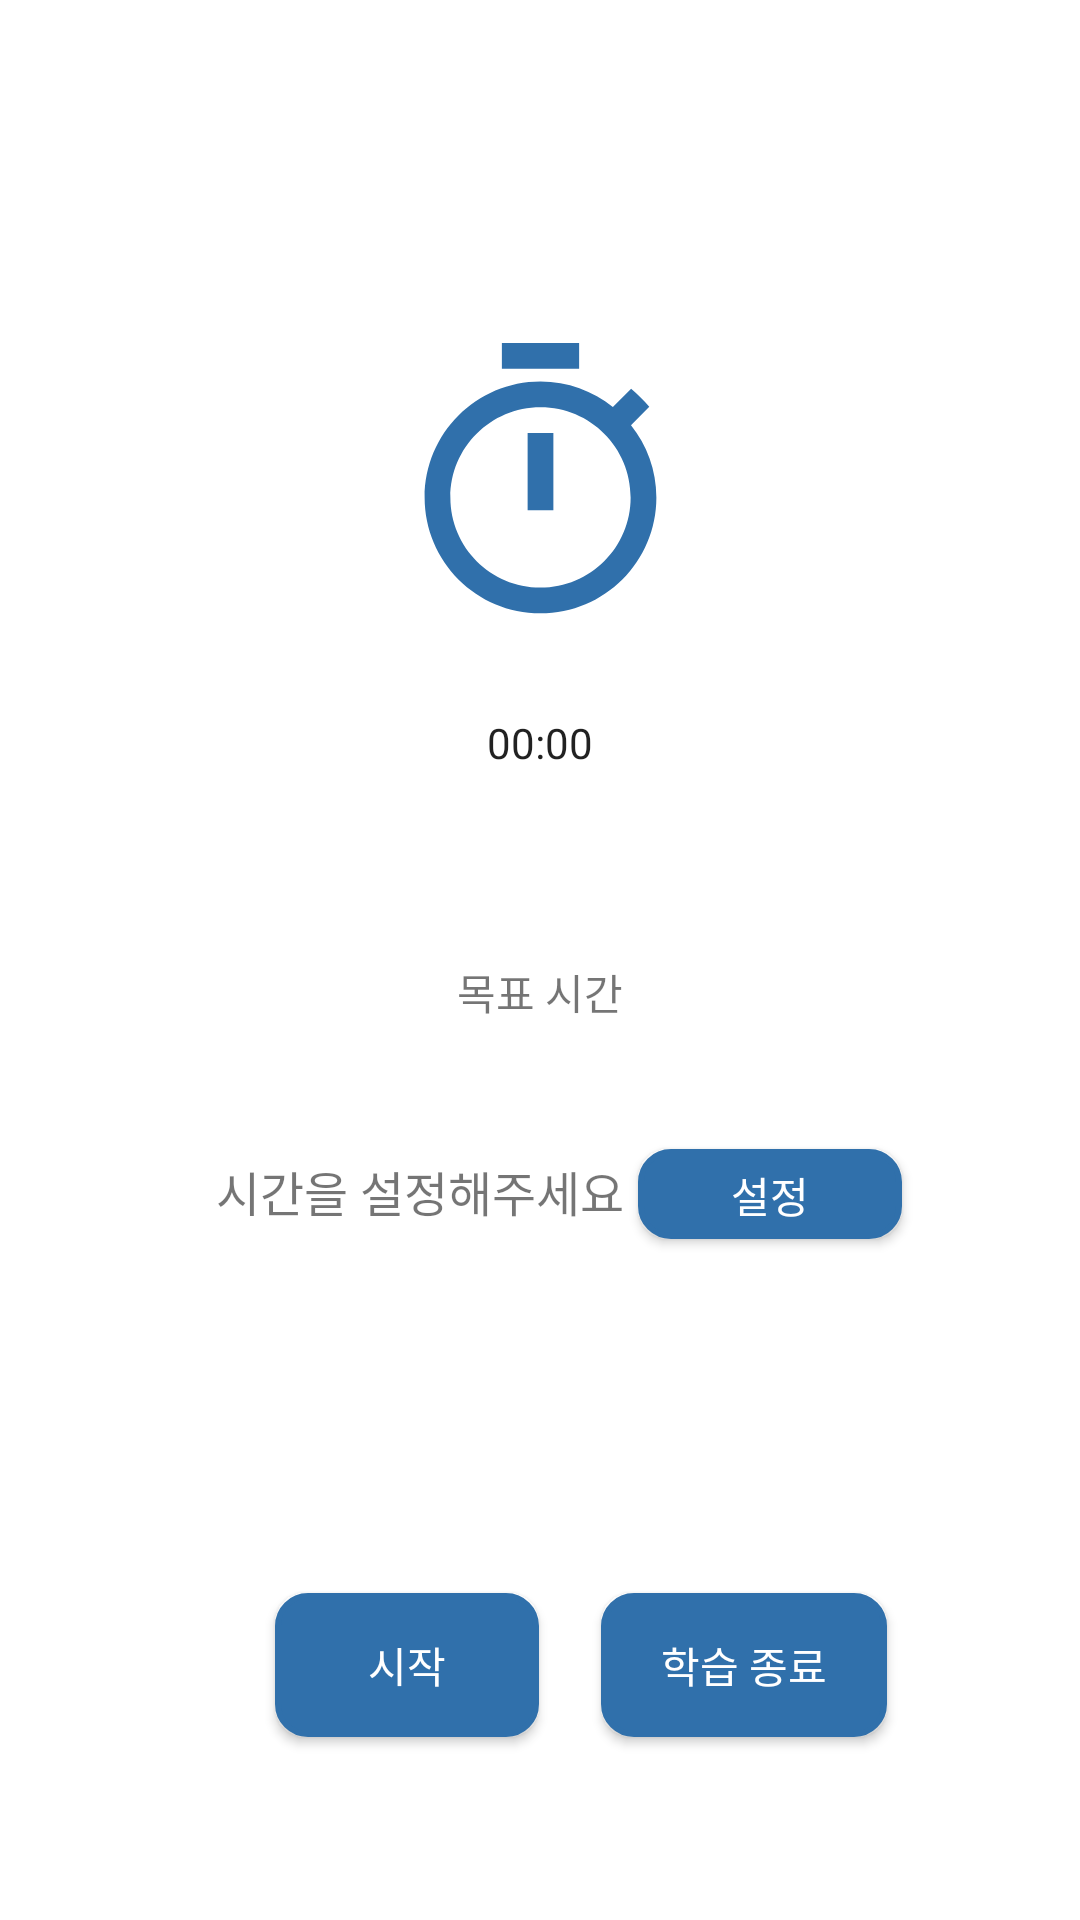

Layout XML and referenced resources for this Android screen:
<!-- AndroidManifest.xml: application theme AppTheme -->
<!-- res/layout/fragment_stopwatch.xml -->
<?xml version="1.0" encoding="utf-8"?>
<androidx.constraintlayout.widget.ConstraintLayout xmlns:android="http://schemas.android.com/apk/res/android"
    xmlns:app="http://schemas.android.com/apk/res-auto"
    xmlns:tools="http://schemas.android.com/tools"
    android:layout_width="match_parent"
    android:layout_height="match_parent"
    android:background="@color/colorWhite"
    tools:context=".stopwatch">

    

    

    

    

    <ImageView
        android:id="@+id/imageView"
        android:layout_width="105dp"
        android:layout_height="103dp"
        android:src="@drawable/stopwatch"
        app:layout_constraintBottom_toBottomOf="parent"
        app:layout_constraintEnd_toEndOf="parent"
        app:layout_constraintStart_toStartOf="parent"
        app:layout_constraintTop_toTopOf="parent"
        app:layout_constraintVertical_bias="0.205"
        app:tint="@color/colorPrimary" />

    <Chronometer
        android:id="@+id/chronometer"
        android:layout_width="wrap_content"
        android:layout_height="wrap_content"
        app:layout_constraintBottom_toBottomOf="parent"
        app:layout_constraintEnd_toEndOf="parent"
        app:layout_constraintStart_toStartOf="parent"
        app:layout_constraintTop_toBottomOf="@+id/imageView"
        app:layout_constraintVertical_bias="0.061" />

    <TextView
        android:id="@+id/textView3"
        android:layout_width="wrap_content"
        android:layout_height="wrap_content"
        android:text="목표 시간"
        app:layout_constraintBottom_toBottomOf="parent"
        app:layout_constraintEnd_toEndOf="parent"
        app:layout_constraintStart_toStartOf="parent"
        app:layout_constraintTop_toBottomOf="@+id/chronometer"
        app:layout_constraintVertical_bias="0.175" />

    <TextView
        android:id="@+id/tV_goalTime"
        android:gravity="center"
        android:layout_width="wrap_content"
        android:layout_height="30dp"
        android:text="시간을 설정해주세요"
        android:textSize="16sp"
        app:layout_constraintBottom_toBottomOf="parent"
        app:layout_constraintEnd_toEndOf="parent"
        app:layout_constraintHorizontal_bias="0.322"
        app:layout_constraintStart_toStartOf="parent"
        app:layout_constraintTop_toBottomOf="@+id/textView3"
        app:layout_constraintVertical_bias="0.152" />

    <Button
        android:id="@+id/btn_set"
        android:layout_width="wrap_content"
        android:layout_height="30dp"
        android:background="@drawable/custom_btn"
        android:text="설정"
        android:textColor="@color/colorWhite"
        app:layout_constraintBottom_toBottomOf="parent"
        app:layout_constraintEnd_toEndOf="parent"
        app:layout_constraintHorizontal_bias="0.072"
        app:layout_constraintStart_toEndOf="@+id/tV_goalTime"
        app:layout_constraintTop_toBottomOf="@+id/textView3"
        app:layout_constraintVertical_bias="0.156" />

    <Button
        android:id="@+id/btn_stopwatch"
        android:layout_width="wrap_content"
        android:layout_height="wrap_content"
        android:background="@drawable/custom_btn"
        android:text="시작"
        android:textColor="@color/colorWhite"
        app:layout_constraintBottom_toBottomOf="parent"
        app:layout_constraintEnd_toEndOf="parent"
        app:layout_constraintHorizontal_bias="0.337"
        app:layout_constraintStart_toStartOf="parent"
        app:layout_constraintTop_toBottomOf="@+id/tV_goalTime"
        app:layout_constraintVertical_bias="0.661" />

    <Button
        android:id="@+id/btn_finishStopwatch"
        android:layout_width="wrap_content"
        android:layout_height="wrap_content"
        android:background="@drawable/custom_btn"
        android:clickable="false"
        android:text="@string/finishStudy"
        android:textColor="@color/colorWhite"
        app:layout_constraintBottom_toBottomOf="parent"
        app:layout_constraintEnd_toEndOf="parent"
        app:layout_constraintHorizontal_bias="0.243"
        app:layout_constraintStart_toEndOf="@+id/btn_stopwatch"
        app:layout_constraintTop_toBottomOf="@+id/tV_goalTime"
        app:layout_constraintVertical_bias="0.661" />

</androidx.constraintlayout.widget.ConstraintLayout>
<!-- resources referenced by this layout -->
<resources>
  <color name="colorPrimary">#3070AB</color>
  <color name="colorWhite">#ffffff</color>
  <!-- drawable custom_btn (drawable) -->
  <?xml version="1.0" encoding="utf-8"?>
  <shape xmlns:android="http://schemas.android.com/apk/res/android">
      <solid android:color="#3070AB"/>
      <stroke android:width="2dp" android:color="#3070AB"/>
      <padding android:left="20dp" android:right="20dp"
          android:top="5dp" android:bottom="5dp"/>
      <corners android:radius="10dp"/>
  </shape>
  <!-- drawable stopwatch (drawable) -->
  <vector android:height="24dp" android:tint="#C5C5C5"
      android:viewportHeight="24" android:viewportWidth="24"
      android:width="24dp" xmlns:android="http://schemas.android.com/apk/res/android">
      <path android:fillColor="@android:color/white" android:pathData="M15,1L9,1v2h6L15,1zM11,14h2L13,8h-2v6zM19.03,7.39l1.42,-1.42c-0.43,-0.51 -0.9,-0.99 -1.41,-1.41l-1.42,1.42C16.07,4.74 14.12,4 12,4c-4.97,0 -9,4.03 -9,9s4.02,9 9,9 9,-4.03 9,-9c0,-2.12 -0.74,-4.07 -1.97,-5.61zM12,20c-3.87,0 -7,-3.13 -7,-7s3.13,-7 7,-7 7,3.13 7,7 -3.13,7 -7,7z"/>
  </vector>
  <string name="finishStudy">학습 종료</string>
  <style name="AppTheme" parent="Theme.AppCompat.Light.NoActionBar">
          
          <item name="colorPrimary">@color/colorPrimary</item>
          <item name="colorPrimaryDark">@color/colorPrimaryDark</item>
          <item name="colorAccent">@color/colorPrimary</item>
          <item name="colorControlNormal">@color/colorPrimary</item>
      </style>
  <color name="colorPrimaryDark">#3070AB</color>
</resources>
